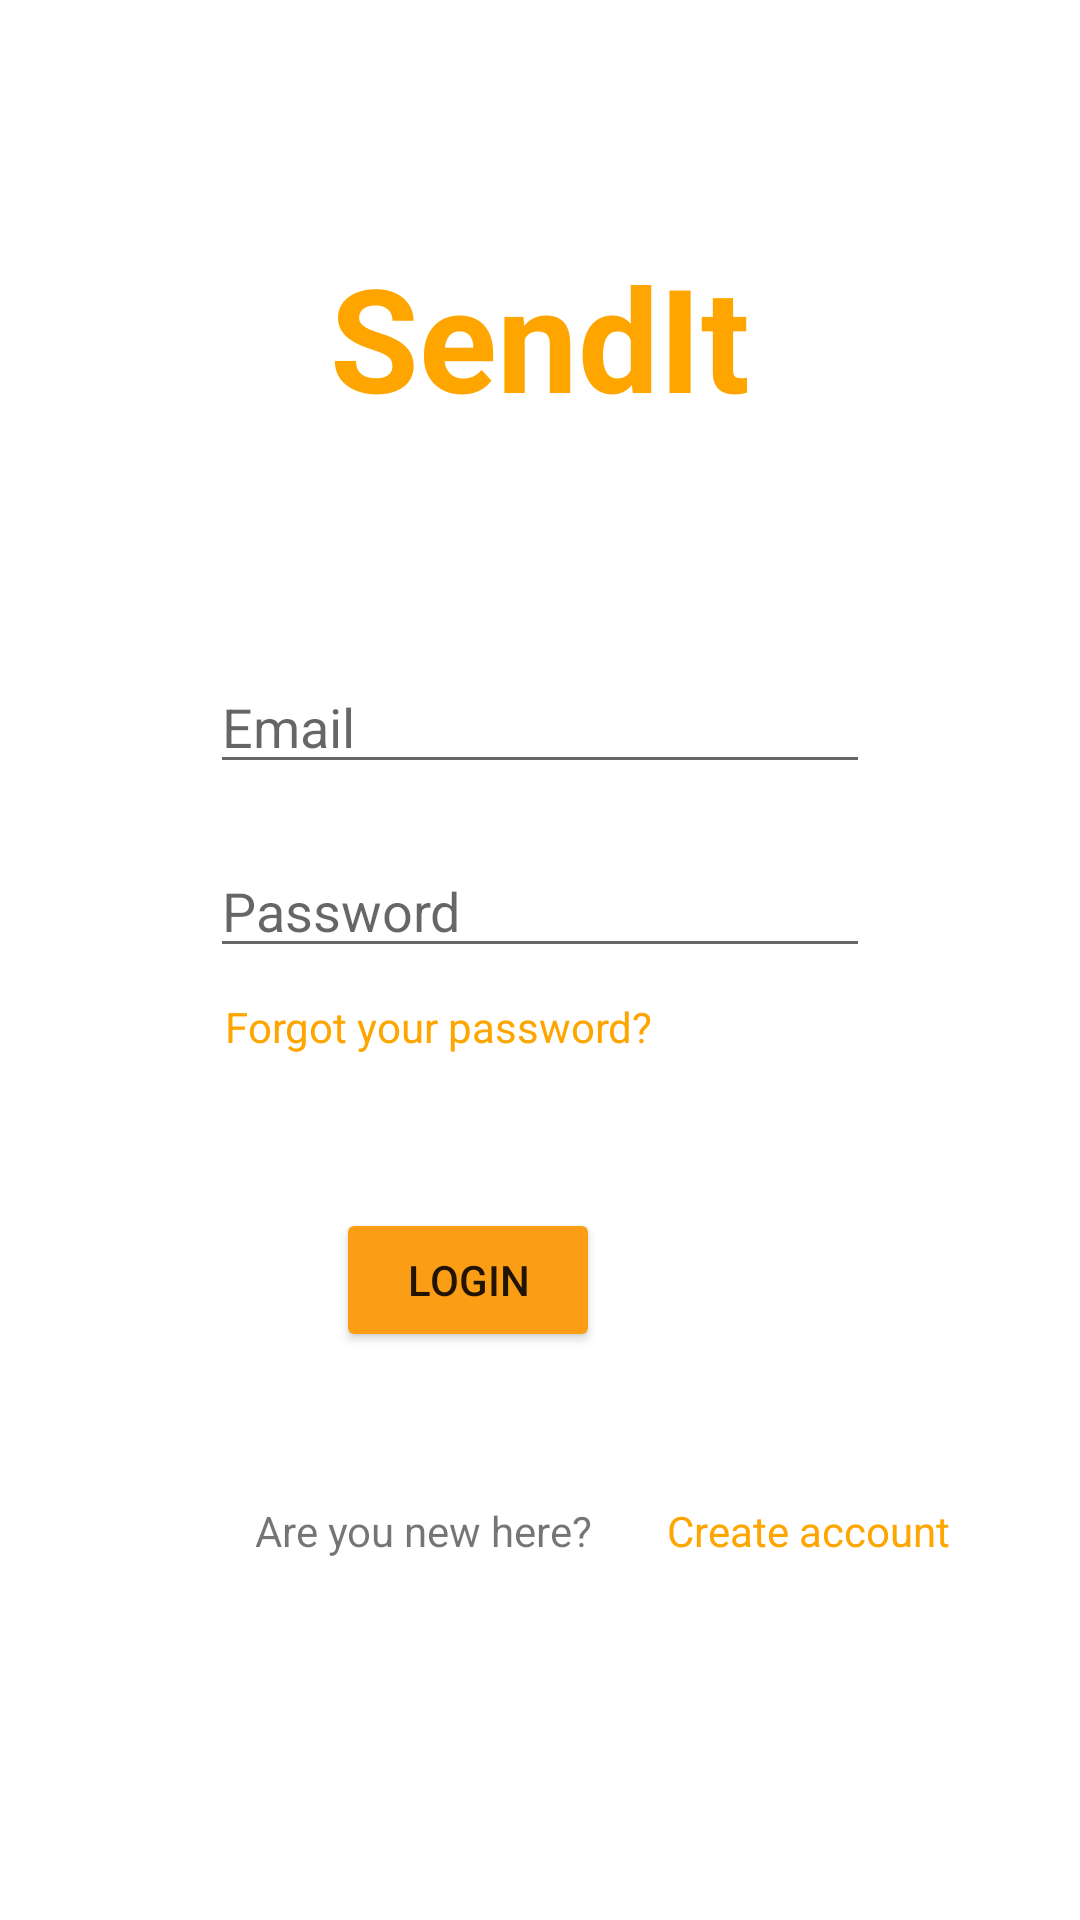

Android layout source for this screen:
<!-- AndroidManifest.xml: application theme Theme.SendIt -->
<!-- res/layout/login.xml -->
<?xml version="1.0" encoding="utf-8"?>
<androidx.constraintlayout.widget.ConstraintLayout xmlns:android="http://schemas.android.com/apk/res/android"
    xmlns:app="http://schemas.android.com/apk/res-auto"
    xmlns:tools="http://schemas.android.com/tools"
    android:layout_width="match_parent"
    android:layout_height="match_parent">

    <EditText
        android:id="@+id/editTextPassword"
        android:layout_width="0dp"
        android:layout_height="wrap_content"
        android:layout_marginStart="70dp"
        android:layout_marginTop="20dp"
        android:layout_marginEnd="70dp"
        android:ems="10"
        android:hint="Password"
        android:inputType="textPassword"
        app:layout_constraintEnd_toEndOf="parent"
        app:layout_constraintStart_toStartOf="parent"
        app:layout_constraintTop_toBottomOf="@+id/editTextEmail" />

    <Button
        android:id="@+id/buttonLogin"
        android:layout_width="wrap_content"
        android:layout_height="wrap_content"
        android:layout_marginTop="80dp"
        android:layout_marginEnd="160dp"
        android:backgroundTint="#FB9E16"
        android:text="Login"
        app:layout_constraintEnd_toEndOf="parent"
        app:layout_constraintTop_toBottomOf="@+id/editTextPassword" />

    <EditText
        android:id="@+id/editTextEmail"
        android:layout_width="0dp"
        android:layout_height="wrap_content"
        android:layout_marginStart="70dp"
        android:layout_marginTop="220dp"
        android:layout_marginEnd="70dp"
        android:ems="10"
        android:hint="Email"
        android:inputType="textEmailAddress"
        app:layout_constraintEnd_toEndOf="parent"
        app:layout_constraintStart_toStartOf="parent"
        app:layout_constraintTop_toTopOf="parent" />

    <TextView
        android:id="@+id/textViewForgotPassword"
        android:layout_width="wrap_content"
        android:layout_height="wrap_content"
        android:layout_marginStart="75dp"
        android:layout_marginTop="10dp"
        android:clickable="true"
        android:text="Forgot your password?"
        android:textColor="#FFA500"
        app:layout_constraintStart_toStartOf="parent"
        app:layout_constraintTop_toBottomOf="@+id/editTextPassword" />

    <TextView
        android:id="@+id/textViewCreateAccount"
        android:layout_width="wrap_content"
        android:layout_height="wrap_content"
        android:layout_marginStart="25dp"
        android:layout_marginTop="50dp"
        android:clickable="true"
        android:text="Create account"
        android:textColor="#FFA500"
        app:layout_constraintStart_toEndOf="@+id/textView4"
        app:layout_constraintTop_toBottomOf="@+id/buttonLogin" />

    <TextView
        android:id="@+id/textView4"
        android:layout_width="wrap_content"
        android:layout_height="wrap_content"
        android:layout_marginStart="85dp"
        android:layout_marginTop="50dp"
        android:text="Are you new here?"
        app:layout_constraintStart_toStartOf="parent"
        app:layout_constraintTop_toBottomOf="@+id/buttonLogin" />

    <TextView
        android:id="@+id/textViewSendIt"
        android:layout_width="wrap_content"
        android:layout_height="wrap_content"
        android:layout_marginTop="80dp"
        android:text="SendIt"
        android:textColor="#FFA500"
        android:textSize="48dp"
        android:textStyle="bold"
        app:layout_constraintEnd_toEndOf="parent"
        app:layout_constraintStart_toStartOf="parent"
        app:layout_constraintTop_toTopOf="parent" />
</androidx.constraintlayout.widget.ConstraintLayout>
<!-- resources referenced by this layout -->
<resources>
  <style name="Theme.SendIt" parent="Theme.MaterialComponents.DayNight.DarkActionBar">
          
          <item name="colorPrimary">@color/purple_500</item>
          <item name="colorPrimaryVariant">@color/purple_700</item>
          <item name="colorOnPrimary">@color/white</item>
          
          <item name="colorSecondary">@color/teal_200</item>
          <item name="colorSecondaryVariant">@color/teal_700</item>
          <item name="colorOnSecondary">@color/black</item>
          
          <item name="android:statusBarColor">?attr/colorPrimaryVariant</item>
          
      </style>
  <!-- not gathered from this repository: default colours our renderer supplied (Android Studio template values) -->
  <color name="purple_500">#FF6200EE</color>
  <color name="purple_700">#FF3700B3</color>
  <color name="teal_200">#FF03DAC5</color>
  <color name="teal_700">#FF018786</color>
  <color name="black">#FF000000</color>
  <color name="white">#FFFFFFFF</color>
</resources>
